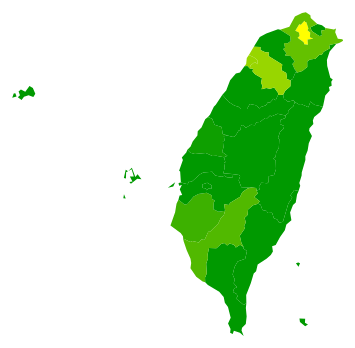
D3 v3 page, settled after 360 driven frames (6 s of simulated time); the page loaded 1 data file(s).


		(function() {
  d3.fisheye = {
    scale: function(scaleType) {
      return d3_fisheye_scale(scaleType(), 3, 0);
    },
    circular: function() {
      var radius = 200,
          distortion = 2,
          k0,
          k1,
          focus = [0, 0];

      function fisheye(d) {
        var dx = d.x - focus[0],
            dy = d.y - focus[1],
            dd = Math.sqrt(dx * dx + dy * dy);
        if (!dd || dd >= radius) return {x: d.x, y: d.y, z: 1};
        var k = k0 * (1 - Math.exp(-dd * k1)) / dd * .75 + .25;
        return {x: focus[0] + dx * k, y: focus[1] + dy * k, z: Math.min(k, 10)};
      }

      function rescale() {
        k0 = Math.exp(distortion);
        k0 = k0 / (k0 - 1) * radius;
        k1 = distortion / radius;
        return fisheye;
      }

      fisheye.radius = function(_) {
        if (!arguments.length) return radius;
        radius = +_;
        return rescale();
      };

      fisheye.distortion = function(_) {
        if (!arguments.length) return distortion;
        distortion = +_;
        return rescale();
      };

      fisheye.focus = function(_) {
        if (!arguments.length) return focus;
        focus = _;
        return fisheye;
      };

      return rescale();
    }
  };

  function d3_fisheye_scale(scale, d, a) {

    function fisheye(_) {
      var x = scale(_),
          left = x < a,
          v,
          range = d3.extent(scale.range()),
          min = range[0],
          max = range[1],
          m = left ? a - min : max - a;
      if (m == 0) m = max - min;
      return (left ? -1 : 1) * m * (d + 1) / (d + (m / Math.abs(x - a))) + a;
    }

    fisheye.distortion = function(_) {
      if (!arguments.length) return d;
      d = +_;
      return fisheye;
    };

    fisheye.focus = function(_) {
      if (!arguments.length) return a;
      a = +_;
      return fisheye;
    };

    fisheye.copy = function() {
      return d3_fisheye_scale(scale.copy(), d, a);
    };

    fisheye.nice = scale.nice;
    fisheye.ticks = scale.ticks;
    fisheye.tickFormat = scale.tickFormat;
    return d3.rebind(fisheye, scale, "domain", "range");
  }
})();

	


var CityIndex = {
 "臺北": {
   "sum(Weight)":33.40988983,
   "sum(Push)":1615,
   "sum(Std_Push)":9.44444453,
   "count(*)":53,
   "AvgPush":30.47169811,
   "AvgStdPush":0.178197067,
   "RawStdKeyIndex":5.953544363,
   "StdKeyIndex":100
 },
 "新竹": {
   "sum(Weight)":9.228557273,
   "sum(Push)":476,
   "sum(Std_Push)":2.783625744,
   "count(*)":14,
   "AvgPush":34,
   "AvgStdPush":0.19883041,
   "RawStdKeyIndex":1.834917829,
   "StdKeyIndex":29.79
 },
 "新北": {
   "sum(Weight)":7.467318888,
   "sum(Push)":284,
   "sum(Std_Push)":1.660818733,
   "count(*)":10,
   "AvgPush":28.4,
   "AvgStdPush":0.166081873,
   "RawStdKeyIndex":1.24018631,
   "StdKeyIndex":19.65
 },
 "高雄": {
   "sum(Weight)":8.487367157,
   "sum(Push)":308,
   "sum(Std_Push)":1.801169597,
   "count(*)":15,
   "AvgPush":20.53333333,
   "AvgStdPush":0.120077973,
   "RawStdKeyIndex":1.019145845,
   "StdKeyIndex":15.88
 },
 "臺南": {
   "sum(Weight)":5.366981392,
   "sum(Push)":225,
   "sum(Std_Push)":1.315789469,
   "count(*)":9,
   "AvgPush":25,
   "AvgStdPush":0.14619883,
   "RawStdKeyIndex":0.784646399,
   "StdKeyIndex":11.89
 },
 "彰化": {
   "sum(Weight)":1.254889798,
   "sum(Push)":69,
   "sum(Std_Push)":0.403508775,
   "count(*)":2,
   "AvgPush":34.5,
   "AvgStdPush":0.201754387,
   "RawStdKeyIndex":0.253179523,
   "StdKeyIndex":2.83
 },
 "臺中": {
   "sum(Weight)":0.533498442,
   "sum(Push)":28,
   "sum(Std_Push)":0.163742691,
   "count(*)":1,
   "AvgPush":28,
   "AvgStdPush":0.163742691,
   "RawStdKeyIndex":0.087356471,
   "StdKeyIndex":0
 },
  "others": {
   "sum(Weight)":0,
   "sum(Push)":0,
   "sum(Std_Push)":0,
   "count(*)":0,
   "AvgPush":0,
   "AvgStdPush":0,
   "StdKeyIndex":0
 }
};

  function extend(self, obj){
    for (var i in obj) {
          if (obj.hasOwnProperty(i)) {
             self[i] = obj[i];
          }
       }
    return self;
  }

	d3.json("county.json", function(topodata) {
//(function() {
		var features = topojson.feature(topodata, topodata.objects["County_MOI_1041215"]).features;
		// 這裡要注意的是 topodata.objects["county"] 中的 "county" 為原本 shp 的檔名
		var fisheye = d3.fisheye.circular().radius(100).distortion(2);
	    var prj = function(v) {
	      var ret = d3.geo.mercator().center([122,23.25]).scale(6000)(v);
	      var ret = fisheye({x:ret[0],y:ret[1]});
	      return [ret.x, ret.y];
	    };
		var path = d3.geo.path().projection(prj);

		d3.select("svg").selectAll("path").data(features).enter().append("path");

		for(i = features.length - 1; i >= 0; i --){
			abbr = features[i].properties.C_Name.substring(0, 2);
			
			if(abbr in CityIndex){
				features[i].properties = extend(features[i].properties, CityIndex[abbr]);
			}else{
				features[i].properties = extend(features[i].properties, CityIndex['others']);
			}

			//console.log(features[i].properties);
			
		}

		var color = d3.scale.linear().domain([0,50]).range(["#090","#ff0"]);

	    function update() {
	      d3.select("svg").selectAll("path").attr({
	        "d": path,
	        "fill": function (d) { return color(d.properties.StdKeyIndex); }
	      }).on("mouseover", function(d) {
	      	document.getElementById('City').textContent = d.properties.C_Name.substring(0, 2);
	      	document.getElementById('Pushes').textContent = d.properties['sum(Push)']+' 則推文';
	      	document.getElementById('Posts').textContent = d.properties['count(*)']+' 篇自介';
	      	document.getElementById('CityIndex').textContent = '城市甲甲指數： '+d.properties.StdKeyIndex;
	        //$("#City").text(d.properties.C_Name);
	        //$("#Pushes").text(d.properties.Pushes);

	      });
	    }
	    d3.select("svg").on("mousemove", function() {
	      fisheye.focus(d3.mouse(this));
	      update();
	    });
	    update();

//})();
	});

    

	

### data: county.json
{
 "type": "Topology",
 "objects": {
  "County_MOI_1041215": {
   "type": "GeometryCollection",
   "bbox": [
    118.1,
    21.9,
    124.6,
    26.39
   ],
   "geometries": [
    "{... 3 keys}",
    "{... 3 keys}",
    "{... 3 keys}",
    "{... 3 keys}",
    "{... 3 keys}",
    "{... 3 keys}",
    "{... 3 keys}",
    "{... 3 keys}",
    "... 14 more items"
   ]
  }
 },
 "arcs": [
  [
   [
    2887,
    9671
   ],
   [
    20,
    -43
   ],
   [
    -66,
    4
   ],
   [
    46,
    39
   ]
  ],
  [
   [
    164,
    5703
   ],
   [
    22,
    -75
   ],
   [
    -77,
    -29
   ],
   [
    26,
    95
   ],
   [
    29,
    9
   ]
  ],
  [
   [
    417,
    5872
   ],
   [
    60,
    -47
   ],
   [
    44,
    -135
   ],
   [
    -35,
    -74
   ],
   [
    -86,
    40
   ],
   [
    -81,
    -37
   ],
   [
    -44,
    -73
   ],
   [
    -66,
    61
   ],
   "... 5 more items"
  ],
  [
   [
    5956,
    6876
   ],
   [
    -64,
    -33
   ],
   [
    -116,
    -175
   ],
   [
    -49,
    -194
   ],
   [
    6,
    -141
   ],
   [
    55,
    -273
   ],
   [
    43,
    -38
   ],
   [
    -26,
    -54
   ],
   "... 5 more items"
  ],
  [
   [
    5656,
    5389
   ],
   [
    -153,
    49
   ],
   [
    -69,
    74
   ],
   [
    -38,
    -133
   ],
   [
    -128,
    71
   ],
   [
    -47,
    -5
   ],
   [
    -66,
    54
   ]
  ],
  [
   [
    5155,
    5499
   ],
   [
    -24,
    41
   ],
   [
    -98,
    -34
   ],
   [
    -72,
    68
   ],
   [
    -16,
    96
   ]
  ],
  [
   [
    4945,
    5670
   ],
   [
    38,
    88
   ],
   [
    93,
    106
   ],
   [
    2,
    141
   ]
  ],
  [
   [
    5078,
    6005
   ],
   [
    39,
    31
   ],
   [
    49,
    150
   ],
   [
    32,
    1
   ]
  ],
  "... 50 more items"
 ],
 "transform": {
  "scale": [
   0.0006418,
   0.000449
  ],
  "translate": [
   118.1,
   21.9
  ]
 }
}